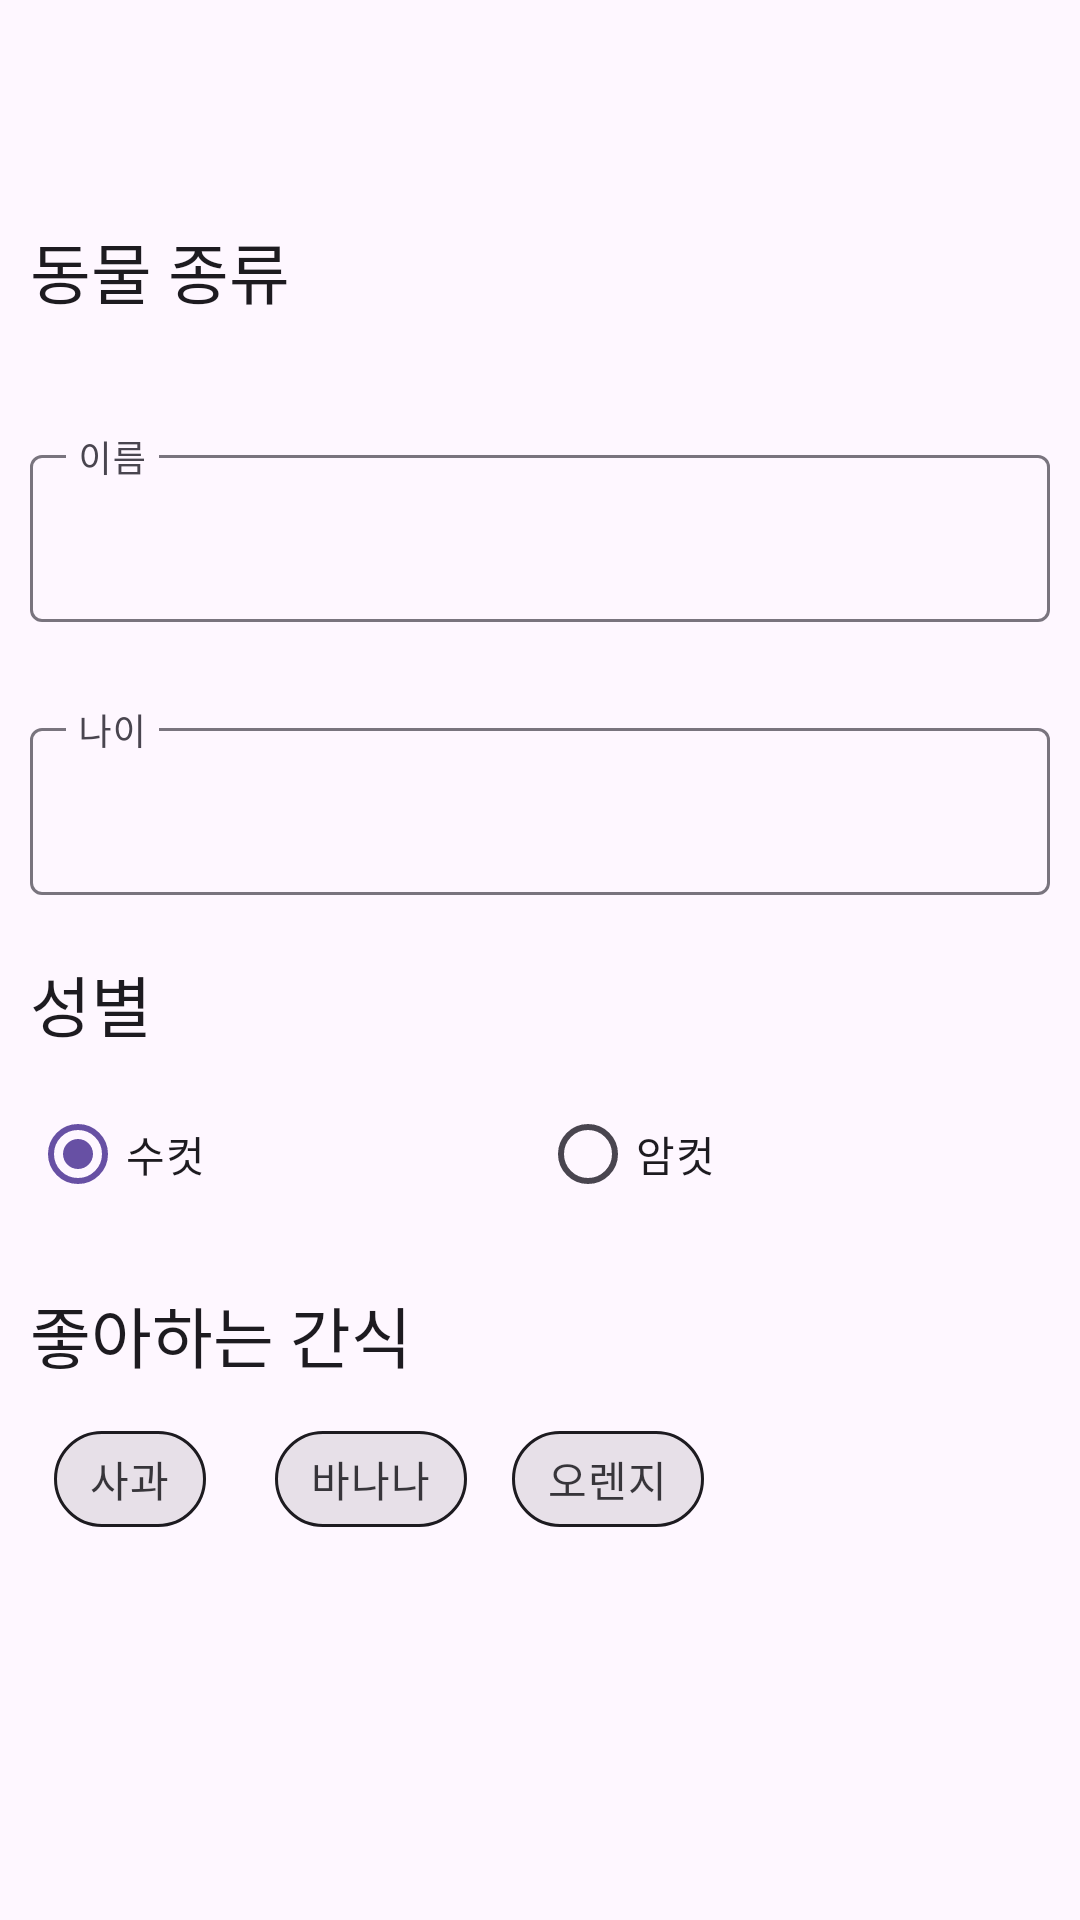

Produce the Android XML layout that renders to this screen, including the resource entries it uses.
<!-- AndroidManifest.xml: application theme Theme._066_EX_AnimalManager -->
<!-- res/layout/fragment_modify.xml -->
<?xml version="1.0" encoding="utf-8"?>
<LinearLayout xmlns:android="http://schemas.android.com/apk/res/android"
    xmlns:app="http://schemas.android.com/apk/res-auto"
    xmlns:tools="http://schemas.android.com/tools"
    android:layout_width="match_parent"
    android:layout_height="match_parent"
    android:orientation="vertical"
    android:transitionGroup="true"
    tools:context=".fragment.ModifyFragment">

    <com.google.android.material.appbar.MaterialToolbar
        android:id="@+id/toolbarModify"
        android:layout_width="match_parent"
        android:layout_height="wrap_content"
        android:background="@android:color/transparent"
        android:minHeight="?attr/actionBarSize"
        android:theme="?attr/actionBarTheme" />

    <LinearLayout
        android:layout_width="match_parent"
        android:layout_height="match_parent"
        android:orientation="vertical"
        android:padding="10dp">

        <TextView
            android:id="@+id/textView"
            android:layout_width="match_parent"
            android:layout_height="wrap_content"
            android:text="동물 종류"
            android:textAppearance="@style/TextAppearance.AppCompat.Large" />

        <com.google.android.material.button.MaterialButtonToggleGroup
            android:id="@+id/toggleGroupTypeModifyFragment"
            android:layout_width="match_parent"
            android:layout_height="wrap_content"
            android:layout_marginTop="10dp"
            app:selectionRequired="true"
            app:singleSelection="true">

            <Button
                android:id="@+id/buttonTypeDogModifyFragment"
                style="@style/Widget.Material3.Button.OutlinedButton"
                android:layout_width="wrap_content"
                android:layout_height="wrap_content"
                android:layout_weight="1"
                android:text="강아지" />

            <Button
                android:id="@+id/buttonTypeCatModifyFragment"
                style="@style/Widget.Material3.Button.OutlinedButton"
                android:layout_width="wrap_content"
                android:layout_height="wrap_content"
                android:layout_weight="1"
                android:text="고양이" />

            <Button
                android:id="@+id/buttonTypeParrotModifyFragment"
                style="@style/Widget.Material3.Button.OutlinedButton"
                android:layout_width="wrap_content"
                android:layout_height="wrap_content"
                android:layout_weight="1"
                android:text="앵무새" />
        </com.google.android.material.button.MaterialButtonToggleGroup>

        <Space
            android:layout_width="match_parent"
            android:layout_height="20dp" />

        <com.google.android.material.textfield.TextInputLayout
            android:id="@+id/textFieldNameModifyFragment"
            android:layout_width="match_parent"
            android:layout_height="wrap_content"
            android:layout_marginTop="10dp"
            android:hint="이름"
            app:endIconMode="clear_text"
            app:startIconDrawable="@drawable/id_card_24px">

            <com.google.android.material.textfield.TextInputEditText
                android:layout_width="match_parent"
                android:layout_height="wrap_content"
                android:singleLine="true"
                android:text=" " />
        </com.google.android.material.textfield.TextInputLayout>

        <Space
            android:layout_width="match_parent"
            android:layout_height="20dp" />

        <com.google.android.material.textfield.TextInputLayout
            android:id="@+id/textFieldAgeModifyFragment"
            android:layout_width="match_parent"
            android:layout_height="wrap_content"
            android:layout_marginTop="10dp"
            android:hint="나이"
            app:startIconDrawable="@drawable/person_24px">

            <com.google.android.material.textfield.TextInputEditText
                android:layout_width="match_parent"
                android:layout_height="wrap_content"
                android:inputType="number"
                android:singleLine="true"
                android:text=" " />
        </com.google.android.material.textfield.TextInputLayout>

        <Space
            android:layout_width="match_parent"
            android:layout_height="20dp" />

        <TextView
            android:id="@+id/textView2"
            android:layout_width="match_parent"
            android:layout_height="wrap_content"
            android:text="성별"
            android:textAppearance="@style/TextAppearance.AppCompat.Large" />

        <RadioGroup
            android:id="@+id/radioGroupGenderModifyFragment"
            android:layout_width="match_parent"
            android:layout_height="wrap_content"
            android:layout_marginTop="10dp"
            android:checkedButton="@id/radioButtonMaleModifyFragment"
            android:orientation="horizontal">

            <RadioButton
                android:id="@+id/radioButtonMaleModifyFragment"
                android:layout_width="wrap_content"
                android:layout_height="wrap_content"
                android:layout_weight="1"
                android:text="수컷" />

            <RadioButton
                android:id="@+id/radioButtonFemaleModifyFragment"
                android:layout_width="wrap_content"
                android:layout_height="wrap_content"
                android:layout_weight="1"
                android:text="암컷" />
        </RadioGroup>

        <Space
            android:layout_width="match_parent"
            android:layout_height="20dp" />

        <TextView
            android:id="@+id/textView3"
            android:layout_width="match_parent"
            android:layout_height="wrap_content"
            android:text="좋아하는 간식"
            android:textAppearance="@style/TextAppearance.AppCompat.Large" />

        <com.google.android.material.chip.ChipGroup
            android:id="@+id/chipGroupSnacksModifyFragment"
            android:layout_width="wrap_content"
            android:layout_height="wrap_content"
            android:orientation="horizontal"
            app:chipSpacingHorizontal="15dp"
            app:chipSpacingVertical="8dp"
            app:singleLine="true"
            android:padding="8dp">><com.google.android.material.chip.Chip
                android:id="@+id/chipAppleModifyFragment"
                style="@style/Widget.MaterialComponents.Chip.Filter"
                android:layout_width="wrap_content"
                android:layout_height="wrap_content"
                android:layout_marginEnd="8dp"
                android:text="사과"
                app:chipStrokeWidth="1dp"
                app:closeIconEnabled="false" />

            <com.google.android.material.chip.Chip
                android:id="@+id/chipBananaModifyFragment"
                style="@style/Widget.MaterialComponents.Chip.Filter"
                android:layout_width="wrap_content"
                android:layout_height="wrap_content"
                android:text="바나나"
                app:chipStrokeWidth="1dp"
                app:closeIconEnabled="false" />

            <com.google.android.material.chip.Chip
                android:id="@+id/chipOrangeModifyFragment"
                style="@style/Widget.MaterialComponents.Chip.Filter"
                android:layout_width="wrap_content"
                android:layout_height="wrap_content"
                android:text="오렌지"
                app:chipStrokeWidth="1dp"
                app:closeIconEnabled="false" />
        </com.google.android.material.chip.ChipGroup>

    </LinearLayout>

</LinearLayout>
<!-- resources referenced by this layout -->
<resources>
  <style name="Theme._066_EX_AnimalManager" parent="Base.Theme._066_EX_AnimalManager" />
  <style name="Base.Theme._066_EX_AnimalManager" parent="Theme.Material3.DayNight.NoActionBar">
          
          
      </style>
</resources>
